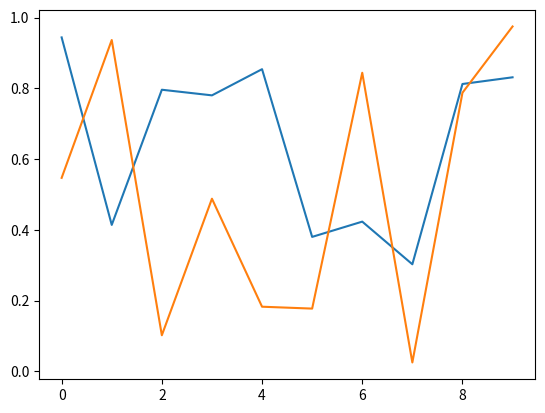

Here is the Python script that generated this plot:

import numpy as np
import matplotlib.pyplot as plt 

plt.figure
line, = plt.plot(np.random.rand(10)) 
line, = plt.plot(np.random.rand(10)) 
plt.show()
